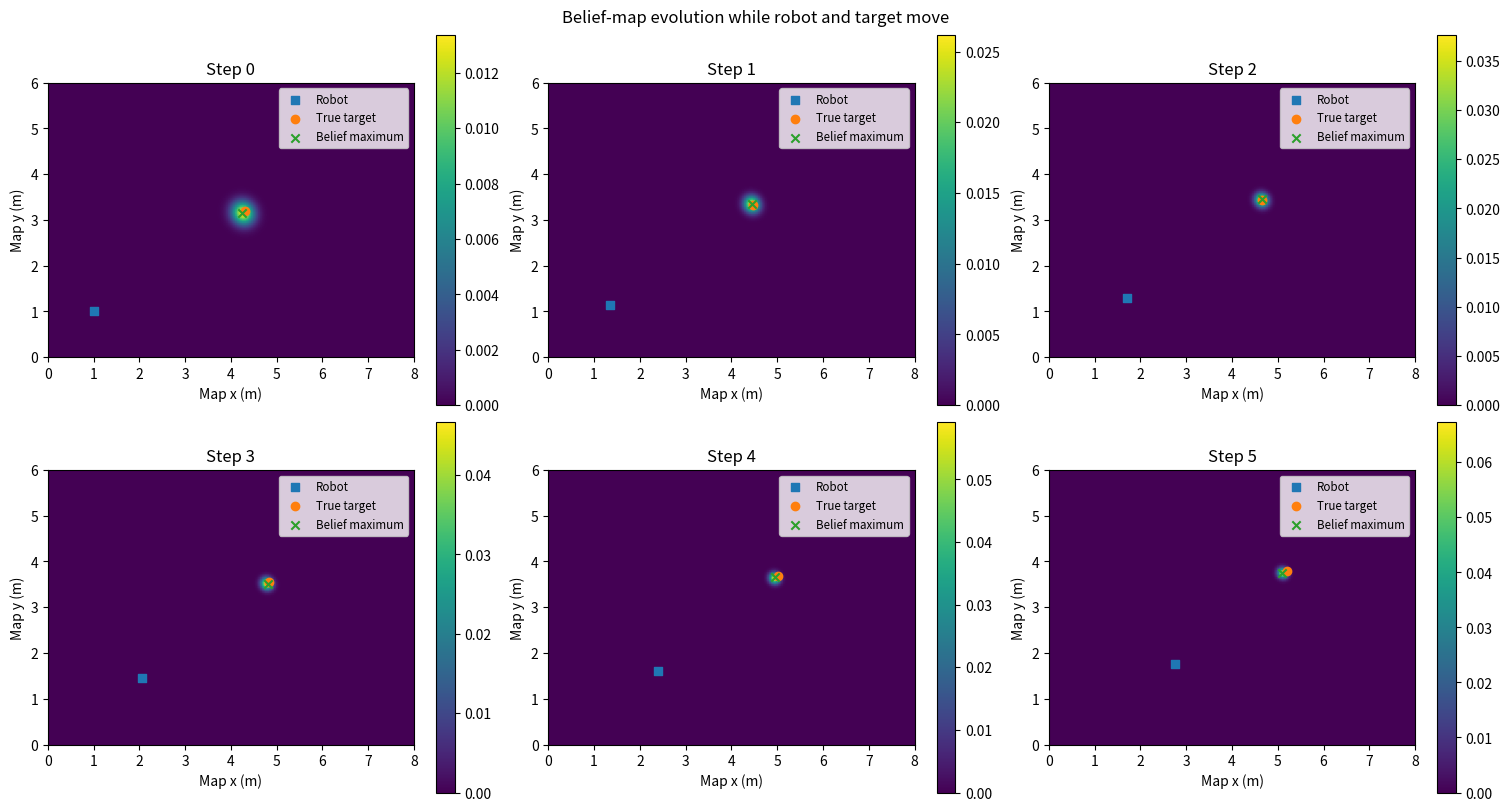

Python code for this plot:
"""
Marco sensor-fusion belief-map prototype.

Dependencies:
    pip install numpy matplotlib

This is a simulation using dummy observations, not a hardware driver.
All positions and bearings are assumed to be expressed in the map frame.
"""

import math
from dataclasses import dataclass
import numpy as np


# ----------------------------- Configuration -----------------------------

MAP_MIN_X, MAP_MAX_X = 0.0, 8.0
MAP_MIN_Y, MAP_MAX_Y = 0.0, 6.0
RESOLUTION = 0.05                 # metres per grid cell
CHI2_95_DOF3 = 7.815               # 95% chi-squared threshold, 3D
ROBOT_XY = np.array([1.0, 1.0])
ROBOT_YAW = np.deg2rad(0.0)        # robot heading in map frame


@dataclass
class PositionObservation:
    position: np.ndarray           # [x, y, z] in map frame, metres
    covariance: np.ndarray         # 3x3 covariance, m^2
    confidence: float              # detector confidence in [0, 1]


def rigid_transform(matrix):
    """Validate and return a homogeneous rigid transform."""
    transform = np.asarray(matrix, dtype=float)
    if (transform.shape != (4, 4) or not np.all(np.isfinite(transform))
            or not np.allclose(transform[3], [0, 0, 0, 1])):
        raise ValueError("camera transform must be a finite 4x4 rigid transform")
    rotation = transform[:3, :3]
    if (not np.allclose(rotation.T @ rotation, np.eye(3), atol=1e-6)
            or not np.isclose(np.linalg.det(rotation), 1.0)):
        raise ValueError("camera transform must contain a proper rotation")
    return transform


def rgbd_position_observation(frame, camera_to_map):
    """Adapt a single-person RGB-D frame using its calibrated optical-to-map pose."""
    transform = rigid_transform(camera_to_map)
    rotation = transform[:3, :3]
    # ponytail: skip ambiguous frames until a target association is available.
    if len(frame.detections) != 1:
        return None
    detection = frame.detections[0]
    if detection.type != "POSITION":
        return None
    return PositionObservation(
        position=rotation @ detection.position + transform[:3, 3],
        covariance=rotation @ detection.covariance @ rotation.T,
        confidence=detection.confidence,
    )


@dataclass
class AudioObservation:
    bearing_rad: float             # relative to the observation frame's forward axis
    std_rad: float                 # angular standard deviation
    confidence: float
    keyword_detected: bool         # e.g. recognised "Polo"
    unclassified: bool = False     # caller explicitly accepts an unclassified sound


@dataclass
class RadarObservation:
    range_m: float                 # measured target range, metres
    range_std_m: float
    confidence: float
    human_present: bool
    # Field of view is represented by half-angle around robot heading.
    half_fov_rad: float = np.deg2rad(60.0)


@dataclass
class RobotPose:
    """Robot pose in the fixed map frame at the sensor timestamp."""
    xy: np.ndarray
    yaw_rad: float
    timestamp_s: float

    def __post_init__(self):
        self.xy = np.asarray(self.xy, dtype=float)
        if self.xy.shape != (2,) or not np.all(np.isfinite(self.xy)):
            raise ValueError("RobotPose.xy must be two finite values")
        if not np.isfinite(self.yaw_rad) or not np.isfinite(self.timestamp_s):
            raise ValueError("RobotPose values must be finite")


# ------------------------------ Map creation ------------------------------

xs = np.arange(MAP_MIN_X, MAP_MAX_X + RESOLUTION, RESOLUTION)
ys = np.arange(MAP_MIN_Y, MAP_MAX_Y + RESOLUTION, RESOLUTION)
XX, YY = np.meshgrid(xs, ys)

def normalise(grid):
    """Normalise a non-negative grid so that its sum is one."""
    total = np.sum(grid)
    if not np.isfinite(total) or total <= 0:
        return np.full_like(grid, 1.0 / grid.size)
    return grid / total


def wrap_angle(angle):
    """Wrap angle to [-pi, pi]."""
    return np.arctan2(np.sin(angle), np.cos(angle))


def diffuse_belief(belief, amount=0.08):
    """
    Simple motion prediction: mix the current belief with its four
    neighbouring cells. This allows uncertainty to grow over time.
    """
    neighbours = (
        np.roll(belief, 1, axis=0)
        + np.roll(belief, -1, axis=0)
        + np.roll(belief, 1, axis=1)
        + np.roll(belief, -1, axis=1)
    ) / 4.0
    predicted = (1.0 - amount) * belief + amount * neighbours
    # Remove wrap-around probability introduced by np.roll at map edges.
    predicted[0, :] = np.minimum(predicted[0, :], belief[0, :] + 1e-15)
    predicted[-1, :] = np.minimum(predicted[-1, :], belief[-1, :] + 1e-15)
    predicted[:, 0] = np.minimum(predicted[:, 0], belief[:, 0] + 1e-15)
    predicted[:, -1] = np.minimum(predicted[:, -1], belief[:, -1] + 1e-15)
    return normalise(predicted)


def translate_belief(belief, delta_xy):
    """Translate a map-frame belief by a target displacement in metres."""
    delta_x, delta_y = np.asarray(delta_xy, dtype=float)
    if not np.all(np.isfinite([delta_x, delta_y])):
        raise ValueError("delta_xy must contain finite values")

    shifted_x = np.zeros_like(belief)
    source_x = xs - delta_x
    for row in range(belief.shape[0]):
        shifted_x[row, :] = np.interp(
            source_x, xs, belief[row, :], left=0.0, right=0.0
        )

    shifted = np.zeros_like(belief)
    source_y = ys - delta_y
    for column in range(belief.shape[1]):
        shifted[:, column] = np.interp(
            source_y, ys, shifted_x[:, column], left=0.0, right=0.0
        )
    return normalise(shifted)


def fuse_position_observations(visible, thermal):
    """Gate and fuse position observations, returning the accepted estimate."""
    if visible is None and thermal is None:
        return None, None, False
    if visible is None:
        return thermal.position.copy(), thermal.covariance.copy(), True
    if thermal is None:
        return visible.position.copy(), visible.covariance.copy(), True

    _, accepted, _ = mahalanobis_gate(visible, thermal)
    if accepted:
        position, covariance = covariance_intersection(
            visible, thermal, omega=0.5
        )
        return position, covariance, True
    return visible.position.copy(), visible.covariance.copy(), False


# ------------------- RGB-D / thermal association and fusion ----------------

def mahalanobis_gate(visible, thermal, cross_covariance=None):
    """
    Test whether visible and thermal 3D positions are statistically
    consistent. cross_covariance is Cov(error_visible, error_thermal).

    If omitted, the code assumes independent errors for this gate.
    That assumption is only an approximation because the thermal
    algorithm uses the RGB-D depth image.
    """
    residual = np.asarray(visible.position) - np.asarray(thermal.position)

    if cross_covariance is None:
        S = visible.covariance + thermal.covariance
    else:
        S = (visible.covariance + thermal.covariance
             - cross_covariance - cross_covariance.T)

    # Small diagonal regularisation helps if S is nearly singular.
    S = S + np.eye(3) * 1e-9
    d2 = float(residual.T @ np.linalg.solve(S, residual))
    return d2, d2 <= CHI2_95_DOF3, S


def covariance_intersection(obs_a, obs_b, omega=0.5):
    """
    Conservative fusion for estimates with unknown cross-correlation.
    omega=0.5 is used here as a simple demonstration setting.
    """
    cov_a = obs_a.covariance
    cov_b = obs_b.covariance
    info_a = np.linalg.inv(cov_a)
    info_b = np.linalg.inv(cov_b)

    fused_info = omega * info_a + (1.0 - omega) * info_b
    fused_cov = np.linalg.inv(fused_info)
    fused_pos = fused_cov @ (
        omega * info_a @ obs_a.position
        + (1.0 - omega) * info_b @ obs_b.position
    )
    return fused_pos, fused_cov


def visual_likelihood(position_xyz, covariance_xyz):
    """
    Convert a fused 3D map-frame position into a 2D Gaussian likelihood.
    The x-y block is used because the belief map is horizontal.
    """
    mean_xy = np.asarray(position_xyz[:2])
    cov_xy = np.asarray(covariance_xyz[:2, :2])
    cov_xy = cov_xy + np.eye(2) * 1e-8

    dx = XX - mean_xy[0]
    dy = YY - mean_xy[1]
    inv_cov = np.linalg.inv(cov_xy)

    exponent = (
        inv_cov[0, 0] * dx**2
        + 2.0 * inv_cov[0, 1] * dx * dy
        + inv_cov[1, 1] * dy**2
    )
    likelihood = np.exp(-0.5 * exponent)

    # A small floor prevents a single imperfect model from making all
    # other cells have exactly zero probability.
    return np.maximum(likelihood, 1e-6)


# ------------------------------ Audio model -------------------------------

def audio_likelihood(obs, robot_xy=ROBOT_XY, robot_yaw=ROBOT_YAW, *, reliability=None, min_confidence=0.4):
    """Bearing-only likelihood: high probability along a directional wedge."""
    if obs is None or not (obs.keyword_detected or obs.unclassified) or obs.confidence < min_confidence:
        return np.ones_like(XX), False

    candidate_bearings = np.arctan2(YY - robot_xy[1], XX - robot_xy[0])
    measured_bearing = wrap_angle(robot_yaw + obs.bearing_rad)
    angular_error = wrap_angle(candidate_bearings - measured_bearing)

    sigma = max(obs.std_rad, np.deg2rad(2.0))
    likelihood = np.exp(-0.5 * (angular_error / sigma)**2)

    # At the microphone the bearing is undefined. Marginalise over all angles.
    angular_mean = sigma / math.sqrt(2 * math.pi) * math.erf(math.pi / (math.sqrt(2) * sigma))
    likelihood[np.hypot(XX - robot_xy[0], YY - robot_xy[1]) < 0.15] = angular_mean
    if reliability is None:
        reliability = obs.confidence if obs.unclassified else 1.0
    likelihood = (1.0 - reliability) + reliability * likelihood
    return np.maximum(likelihood, 1e-6), True


# ------------------------------ Radar model -------------------------------

def radar_likelihood(obs, robot_xy=ROBOT_XY, robot_yaw=ROBOT_YAW):
    """Range-ring likelihood, restricted to the radar field of view."""
    if obs is None or not obs.human_present or obs.confidence < 0.4:
        return np.ones_like(XX), False

    dx = XX - robot_xy[0]
    dy = YY - robot_xy[1]
    candidate_range = np.hypot(dx, dy)
    candidate_bearing = np.arctan2(dy, dx)
    relative_bearing = wrap_angle(candidate_bearing - robot_yaw)

    sigma = max(obs.range_std_m, 0.05)
    likelihood = np.exp(
        -0.5 * ((candidate_range - obs.range_m) / sigma)**2
    )

    in_fov = np.abs(relative_bearing) <= obs.half_fov_rad
    likelihood = np.where(in_fov, likelihood, 1e-6)
    return np.maximum(likelihood, 1e-6), True


# ----------------------------- Belief update ------------------------------

def update_belief(prior, visual=None, audio=None, radar=None):
    """Bayesian grid update using only sensors with valid observations."""
    log_belief = np.log(np.maximum(prior, 1e-300))
    used = []

    if visual is not None:
        log_belief += np.log(visual)
        used.append("visual")

    if audio is not None:
        log_belief += np.log(audio)
        used.append("audio")

    if radar is not None:
        log_belief += np.log(radar)
        used.append("radar")

    # Stable normalisation in log space.
    log_belief -= np.max(log_belief)
    posterior = np.exp(log_belief)
    return normalise(posterior), used


class BeliefMapFilter:
    """Stateful predict/update filter for repeated sensor-fusion cycles."""

    def __init__(self, initial_belief=None, diffusion_amount=0.02):
        if initial_belief is None:
            initial_belief = np.full(XX.shape, 1.0 / XX.size)
        initial_belief = np.asarray(initial_belief, dtype=float)
        if initial_belief.shape != XX.shape:
            raise ValueError(
                f"initial_belief must have shape {XX.shape}, "
                f"got {initial_belief.shape}"
            )
        self.belief = normalise(np.maximum(initial_belief, 0.0))
        self.diffusion_amount = diffusion_amount
        self._last_timestamp_s = None

    def reset(self, belief=None):
        """Replace the current map, useful when tracking a new target."""
        if belief is None:
            belief = np.full(XX.shape, 1.0 / XX.size)
        belief = np.asarray(belief, dtype=float)
        if belief.shape != XX.shape:
            raise ValueError(
                f"belief must have shape {XX.shape}, got {belief.shape}"
            )
        self.belief = normalise(np.maximum(belief, 0.0))
        self._last_timestamp_s = None

    def age(self, dt_s, half_life_s=5.0):
        """Forget old evidence in elapsed time, including periods without detections.

        This uniform mixture models loss of target location, not a known velocity.
        """
        if not np.isfinite(dt_s) or dt_s < 0 or not np.isfinite(half_life_s) or half_life_s <= 0:
            raise ValueError('age needs nonnegative elapsed time and a positive half-life')
        retained = 2.0 ** (-dt_s / half_life_s)
        self.belief = normalise(retained * self.belief + (1 - retained) / self.belief.size)
        return self.belief.copy()

    def update(
        self,
        visual=None,
        audio=None,
        radar=None,
        target_velocity_xy=None,
        dt_s=None,
    ):
        """
        Predict from the current map, then retain and return the posterior.

        target_velocity_xy is an estimated target velocity in map-frame
        metres/second. If unavailable, the filter uses diffusion only.
        """
        prior = self.belief
        if target_velocity_xy is not None:
            if dt_s is None or dt_s <= 0 or not np.isfinite(dt_s):
                raise ValueError(
                    "positive finite dt_s is required with target velocity"
                )
            target_velocity_xy = np.asarray(target_velocity_xy, dtype=float)
            if target_velocity_xy.shape != (2,) or not np.all(
                np.isfinite(target_velocity_xy)
            ):
                raise ValueError(
                    "target_velocity_xy must contain two finite values"
                )
            prior = translate_belief(
                prior, target_velocity_xy * float(dt_s)
            )
        prior = diffuse_belief(
            prior,
            amount=self.diffusion_amount,
        )
        self.belief, sensors_used = update_belief(
            prior,
            visual=visual,
            audio=audio,
            radar=radar,
        )
        return self.belief.copy(), sensors_used

    def update_from_observations(
        self,
        robot_pose,
        visible=None,
        thermal=None,
        audio=None,
        radar=None,
        target_velocity_xy=None,
    ):
        """
        Hardware-facing update entry point.

        Sensor adapters must provide observations transformed into the map
        frame, with covariances in matching units. Audio bearing is relative
        to the robot forward axis. Radar range is in metres.
        """
        if not isinstance(robot_pose, RobotPose):
            raise TypeError("robot_pose must be a RobotPose")

        position, covariance, position_accepted = fuse_position_observations(
            visible, thermal
        )
        visual = None
        if position is not None:
            visual = visual_likelihood(position, covariance)

        audio_map, audio_used = audio_likelihood(
            audio,
            robot_xy=robot_pose.xy,
            robot_yaw=robot_pose.yaw_rad,
        )
        radar_map, radar_used = radar_likelihood(
            radar,
            robot_xy=robot_pose.xy,
            robot_yaw=robot_pose.yaw_rad,
        )

        if self._last_timestamp_s is None:
            dt_s = None
        else:
            dt_s = robot_pose.timestamp_s - self._last_timestamp_s
            if dt_s <= 0:
                raise ValueError("robot pose timestamps must increase")

        belief, sensors_used = self.update(
            visual=visual,
            audio=audio_map if audio_used else None,
            radar=radar_map if radar_used else None,
            target_velocity_xy=target_velocity_xy,
            dt_s=dt_s,
        )
        self._last_timestamp_s = robot_pose.timestamp_s
        return belief, sensors_used, position_accepted

    def estimate(self):
        """Return the maximum-probability map cell and its probability."""
        max_index = np.unravel_index(np.argmax(self.belief), self.belief.shape)
        return XX[max_index], YY[max_index], self.belief[max_index]


# ---------------------------- Dummy sensor data ---------------------------

def make_dummy_observations():
    """
    Simulated child location is approximately (5.0, 3.8) m.
    Small differences are added to visible and thermal positions.
    """
    visible = PositionObservation(
        position=np.array([4.95, 3.78, 0.85]),
        covariance=np.diag([0.18**2, 0.18**2, 0.25**2]),
        confidence=0.92,
    )

    thermal = PositionObservation(
        position=np.array([5.08, 3.86, 0.82]),
        covariance=np.diag([0.25**2, 0.25**2, 0.30**2]),
        confidence=0.84,
    )

    # Direction from robot (1,1) to child (5,3.8), plus small noise.
    true_bearing = np.arctan2(3.8 - 1.0, 5.0 - 1.0)
    audio = AudioObservation(
        bearing_rad=true_bearing + np.deg2rad(3.0),
        std_rad=np.deg2rad(8.0),
        confidence=0.95,
        keyword_detected=True,     # recognised "Polo"
    )

    radar = RadarObservation(
        range_m=np.hypot(5.0 - 1.0, 3.8 - 1.0) + 0.12,
        range_std_m=0.35,
        confidence=0.82,
        human_present=True,
        half_fov_rad=np.deg2rad(60.0),
    )
    return visible, thermal, audio, radar


def make_moving_observations(target_xy, robot_xy, robot_yaw, rng):
    """Create noisy observations for one step of the moving simulation."""
    target_xy = np.asarray(target_xy, dtype=float)
    delta = target_xy - robot_xy
    true_bearing = np.arctan2(delta[1], delta[0])
    true_range = np.linalg.norm(delta)

    visible = PositionObservation(
        position=np.array([
            target_xy[0] + rng.normal(0.0, 0.12),
            target_xy[1] + rng.normal(0.0, 0.12),
            0.85,
        ]),
        covariance=np.diag([0.16**2, 0.16**2, 0.25**2]),
        confidence=0.92,
    )
    thermal = PositionObservation(
        position=np.array([
            target_xy[0] + rng.normal(0.0, 0.20),
            target_xy[1] + rng.normal(0.0, 0.20),
            0.82,
        ]),
        covariance=np.diag([0.24**2, 0.24**2, 0.30**2]),
        confidence=0.84,
    )
    audio = AudioObservation(
        bearing_rad=wrap_angle(
            true_bearing - robot_yaw + rng.normal(0.0, np.deg2rad(3.0))
        ),
        std_rad=np.deg2rad(9.0),
        confidence=0.90,
        keyword_detected=True,
    )
    radar = RadarObservation(
        range_m=true_range + rng.normal(0.0, 0.20),
        range_std_m=0.35,
        confidence=0.85,
        human_present=True,
    )
    return visible, thermal, audio, radar


def run_movement_simulation(steps=6, seed=7):
    """Run a repeatable robot/target movement scenario and retain map history."""
    rng = np.random.default_rng(seed)
    belief_filter = BeliefMapFilter(diffusion_amount=0.04)
    robot_positions = [
        np.array([1.0 + 0.35 * step, 1.0 + 0.15 * step])
        for step in range(steps)
    ]
    target_positions = [
        np.array([4.3 + 0.18 * step, 3.2 + 0.12 * step])
        for step in range(steps)
    ]
    history = []
    for step, (robot_xy, target_xy) in enumerate(
        zip(robot_positions, target_positions)
    ):
        robot_yaw = np.arctan2(0.15, 0.35)
        visible, thermal, audio, radar = make_moving_observations(
            target_xy, robot_xy, robot_yaw, rng
        )
        pose = RobotPose(
            xy=robot_xy,
            yaw_rad=robot_yaw,
            timestamp_s=float(step),
        )
        target_velocity = np.array([0.18, 0.12]) if step else None
        belief, sensors_used, _ = belief_filter.update_from_observations(
            robot_pose=pose,
            visible=visible,
            thermal=thermal,
            audio=audio,
            radar=radar,
            target_velocity_xy=target_velocity,
        )
        estimate = belief_filter.estimate()
        history.append({
            "step": step,
            "robot_xy": robot_xy.copy(),
            "target_xy": target_xy.copy(),
            "belief": belief,
            "estimate": estimate,
            "sensors_used": sensors_used,
        })
    return history


def main():
    import matplotlib.pyplot as plt

    history = run_movement_simulation()
    print("Movement simulation:")
    for item in history:
        x, y, probability = item["estimate"]
        print(
            f"  step {item['step']}: robot={np.round(item['robot_xy'], 2)}, "
            f"target={np.round(item['target_xy'], 2)}, "
            f"estimate=({x:.2f}, {y:.2f}), p={probability:.6f}"
        )

    fig, axes = plt.subplots(2, 3, figsize=(15, 8), constrained_layout=True)
    for ax, item in zip(axes.flat, history):
        estimate_x, estimate_y, _ = item["estimate"]
        im = ax.imshow(
            item["belief"],
            origin="lower",
            extent=[MAP_MIN_X, MAP_MAX_X, MAP_MIN_Y, MAP_MAX_Y],
            aspect="equal",
        )
        ax.scatter(*item["robot_xy"], marker="s", label="Robot")
        ax.scatter(*item["target_xy"], marker="o", label="True target")
        ax.scatter(estimate_x, estimate_y, marker="x",
                   label="Belief maximum")
        ax.set_title(f"Step {item['step']}")
        ax.set_xlabel("Map x (m)")
        ax.set_ylabel("Map y (m)")
        ax.legend(loc="upper right", fontsize="small")
        fig.colorbar(im, ax=ax)

    fig.suptitle("Belief-map evolution while robot and target move")
    plt.show()


if __name__ == "__main__":
    main()
